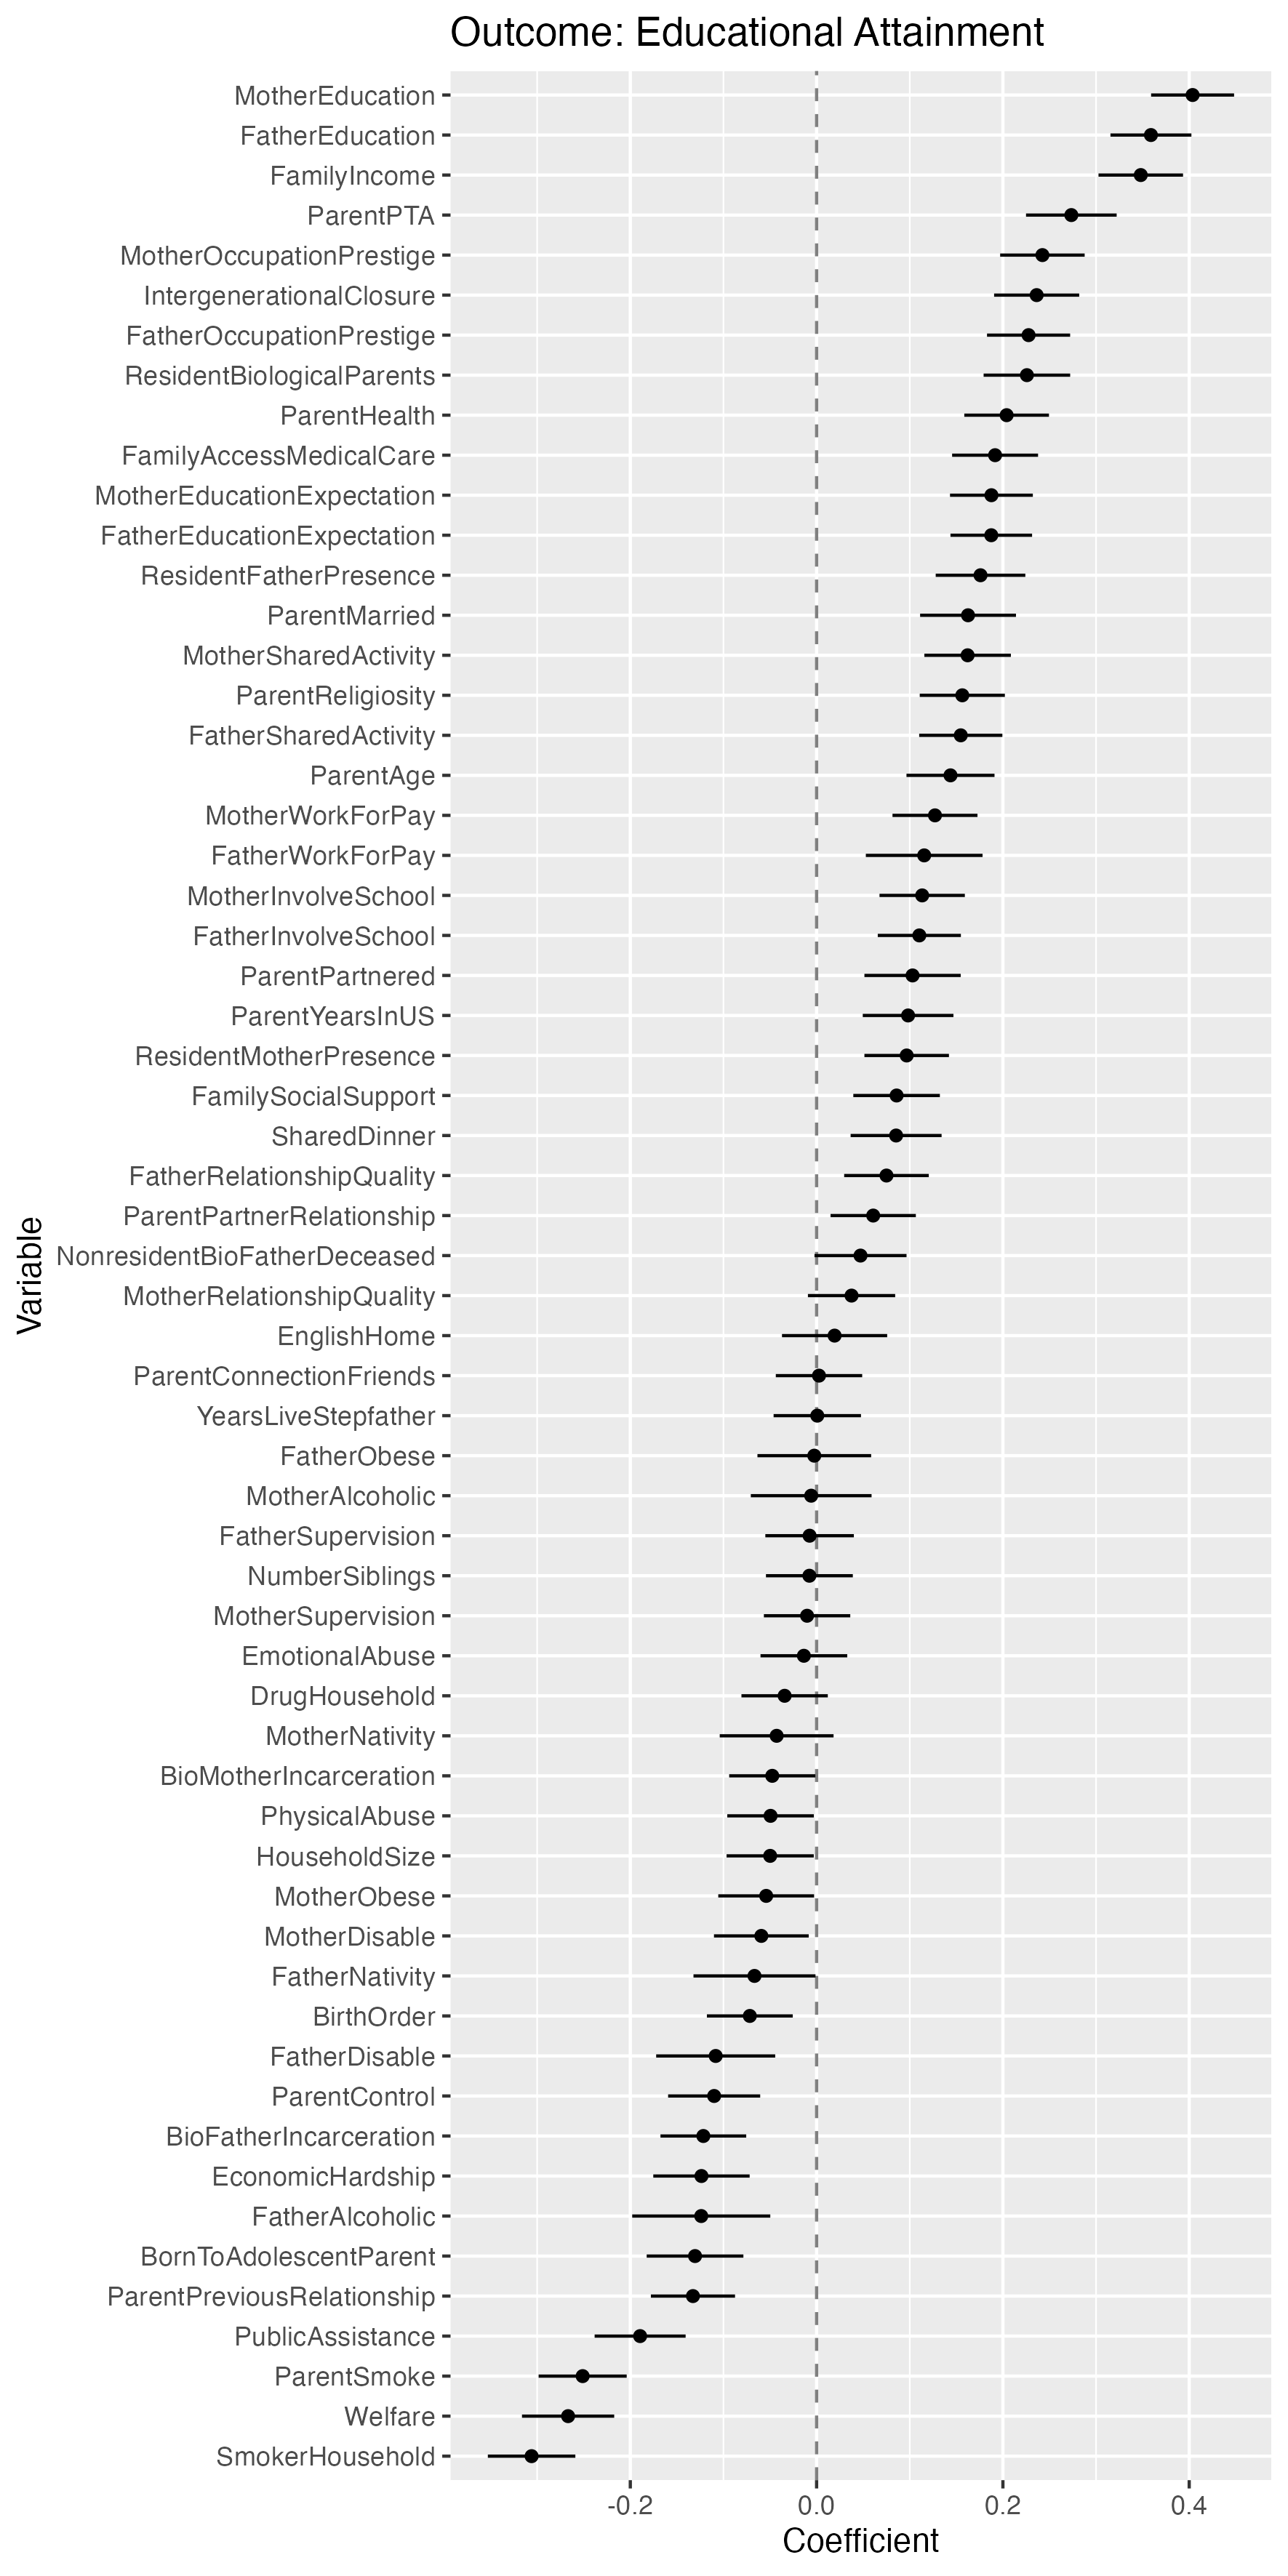

The data file committed next to this chart (first rows):
Variable, control, coefs, CI_L, CI_U
ResidentMotherPresence, NA, 0.0967, 0.05133, 0.1421
ResidentFatherPresence, NA, 0.176, 0.1279, 0.2241
ResidentBiologicalParents, NA, 0.2258, 0.1793, 0.2722
ParentMarried, NA, 0.1626, 0.1111, 0.214
ParentPartnered, NA, 0.103, 0.05133, 0.1547
HouseholdSize, NA, -0.04985, -0.09666, -0.003038
NumberSiblings, NA, -0.007744, -0.05437, 0.03889
BirthOrder, NA, -0.07169, -0.1178, -0.0256
ParentAge, NA, 0.1437, 0.09648, 0.191
MotherEducation, ResidentMotherPresence, 0.4036, 0.3591, 0.4482
FatherEducation, ResidentFatherPresence, 0.3589, 0.3155, 0.4024
MotherOccupationPrestige, ResidentMotherPresence, 0.2424, 0.1971, 0.2878
FatherOccupationPrestige, ResidentFatherPresence, 0.2276, 0.183, 0.2722
MotherWorkForPay, ResidentMotherPresence, 0.1271, 0.08147, 0.1727
FatherWorkForPay, ResidentFatherPresence, 0.1155, 0.05285, 0.1782
FamilyIncome, NA, 0.348, 0.3026, 0.3934
PublicAssistance, NA, -0.1895, -0.2383, -0.1406
Welfare, NA, -0.2668, -0.3163, -0.2173
EconomicHardship, NA, -0.1236, -0.1753, -0.0719
FamilySocialSupport, NA, 0.08587, 0.03941, 0.1323
SharedDinner, NA, 0.08534, 0.03651, 0.1342
IntergenerationalClosure, NA, 0.2362, 0.1905, 0.2819
ParentConnectionFriends, NA, 0.002569, -0.04381, 0.04894
MotherRelationshipQuality, ResidentMotherPresence, 0.03751, -0.009325, 0.08434
FatherRelationshipQuality, ResidentFatherPresence, 0.07501, 0.02959, 0.1204
MotherSharedActivity, ResidentMotherPresence, 0.1621, 0.1157, 0.2086
FatherSharedActivity, ResidentFatherPresence, 0.1548, 0.1101, 0.1994
ParentPartnerRelationship, ParentPartnered, 0.06075, 0.01497, 0.1065
ParentControl, NA, -0.11, -0.1594, -0.06056
MotherSupervision, ResidentMotherPresence, -0.01023, -0.0566, 0.03614
FatherSupervision, ResidentFatherPresence, -0.007523, -0.05504, 0.04
MotherInvolveSchool, ResidentMotherPresence, 0.1133, 0.06752, 0.1591
FatherInvolveSchool, ResidentFatherPresence, 0.1103, 0.06566, 0.1549
ParentPTA, NA, 0.2735, 0.2248, 0.3221
MotherEducationExpectation, ResidentMotherPresence, 0.1877, 0.1432, 0.2321
FatherEducationExpectation, ResidentFatherPresence, 0.1875, 0.1437, 0.2313
MotherNativity, ResidentMotherPresence, -0.0429, -0.104, 0.01821
FatherNativity, ResidentFatherPresence, -0.06669, -0.1322, -0.001203
ParentYearsInUS, NA, 0.09822, 0.04955, 0.1469
ParentReligiosity, NA, 0.1564, 0.1107, 0.2021
EnglishHome, NA, 0.0193, -0.03716, 0.07577
ParentHealth, NA, 0.204, 0.1585, 0.2494
ParentSmoke, NA, -0.2512, -0.2984, -0.2039
MotherAlcoholic, ResidentMotherPresence, -0.005814, -0.07063, 0.059
FatherAlcoholic, ResidentFatherPresence, -0.1238, -0.198, -0.04972
MotherObese, ResidentMotherPresence, -0.05412, -0.1056, -0.00268
FatherObese, ResidentFatherPresence, -0.002477, -0.06351, 0.05856
MotherDisable, ResidentMotherPresence, -0.05933, -0.1102, -0.008465
FatherDisable, ResidentFatherPresence, -0.1083, -0.1722, -0.04445
SmokerHousehold, NA, -0.306, -0.3529, -0.259
DrugHousehold, NA, -0.03433, -0.08069, 0.01204
FamilyAccessMedicalCare, NA, 0.1916, 0.1455, 0.2377
ParentPreviousRelationship, NA, -0.1327, -0.1779, -0.08758
NonresidentBioFatherDeceased, BioDad, 0.04713, -0.002272, 0.09654
YearsLiveStepfather, stepdad, 0.0007291, -0.04617, 0.04763
BornToAdolescentParent, NA, -0.1305, -0.1824, -0.07859
EmotionalAbuse, NA, -0.01367, -0.06024, 0.0329
PhysicalAbuse, NA, -0.04942, -0.09591, -0.002924
BioMotherIncarceration, NA, -0.0476, -0.09384, -0.001363
BioFatherIncarceration, NA, -0.1216, -0.1676, -0.07555
